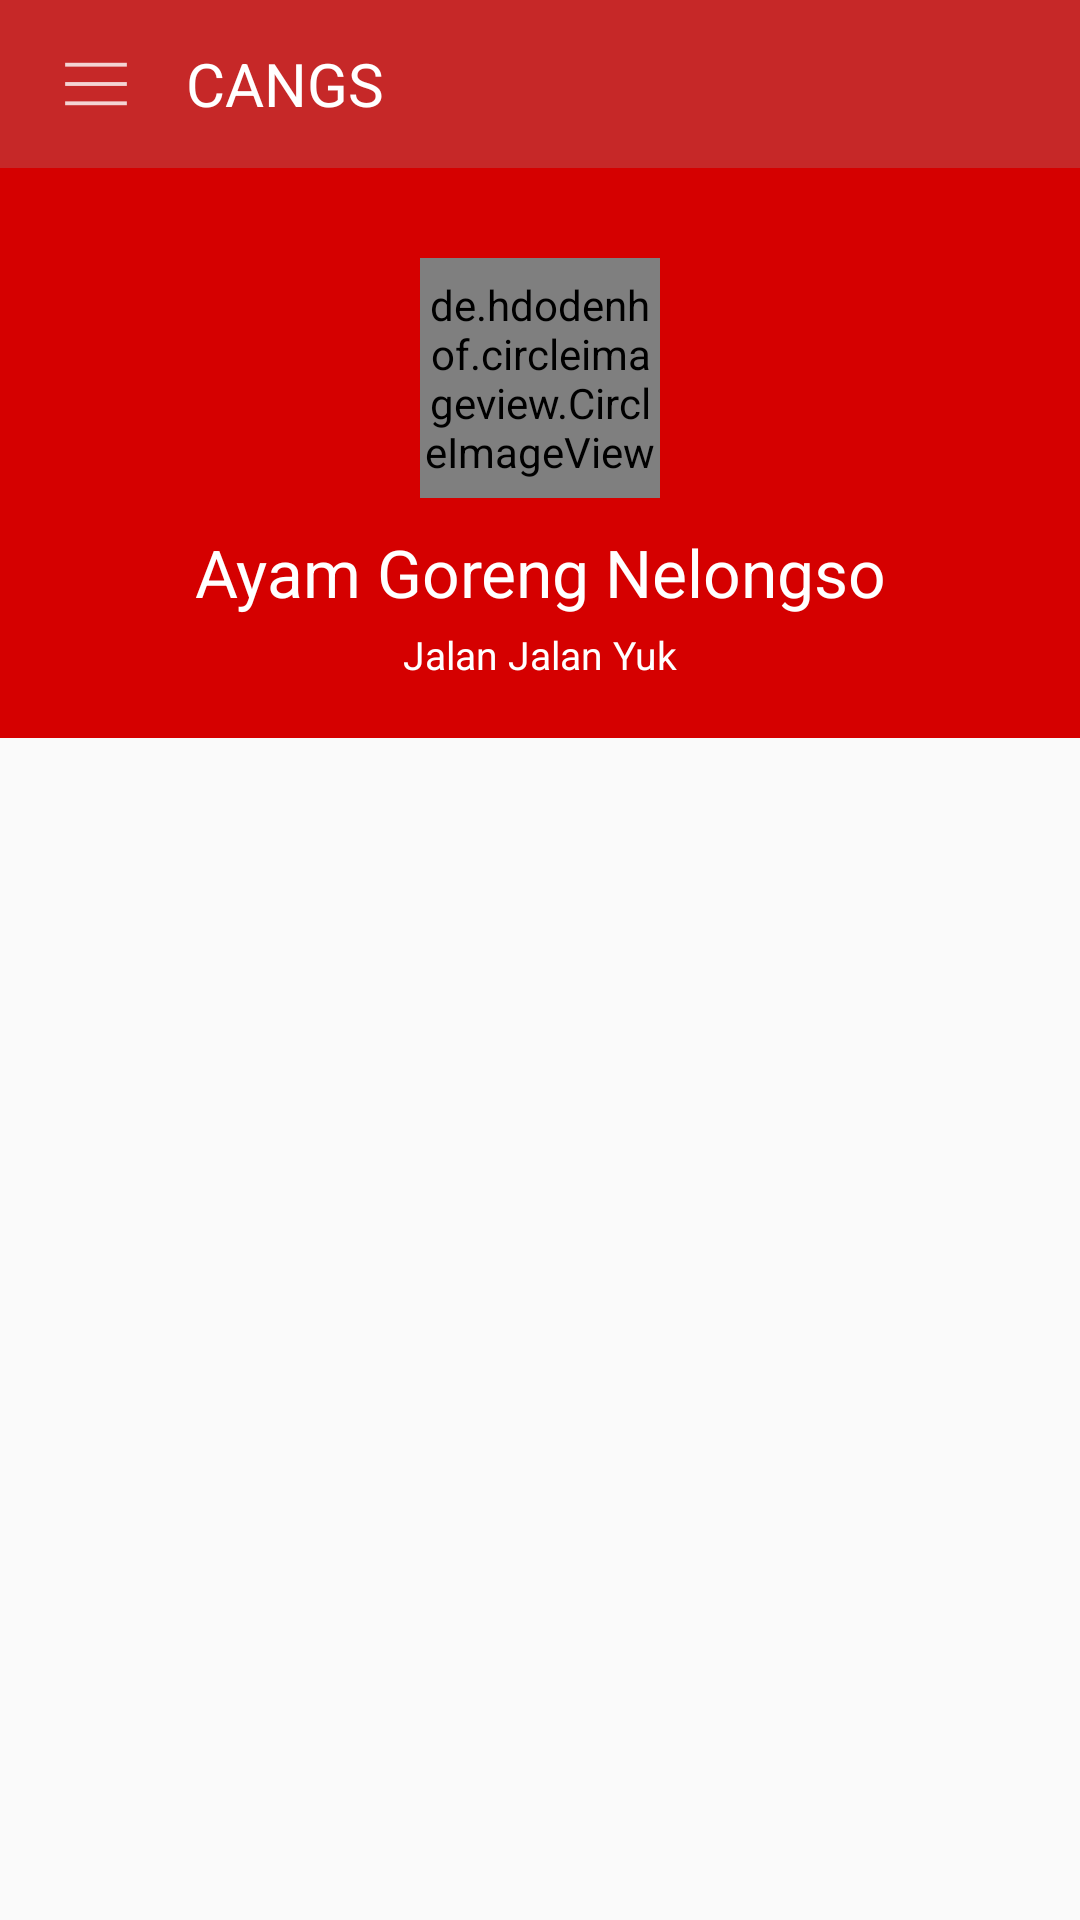

Write the Android layout XML for this screen, with the resource values it uses.
<!-- AndroidManifest.xml: application theme AppTheme -->
<!-- res/layout/activity_detail.xml -->
<?xml version="1.0" encoding="utf-8"?>
<LinearLayout xmlns:android="http://schemas.android.com/apk/res/android"
    xmlns:app="http://schemas.android.com/apk/res-auto"
    xmlns:tools="http://schemas.android.com/tools"
    android:orientation="vertical"
    android:layout_width="match_parent"
    android:layout_height="match_parent">

    <include layout="@layout/toolbar"> </include>

    <LinearLayout
        android:layout_width="match_parent"
        android:layout_height="190dp"
        android:background="#D50000"
        android:orientation="vertical"
        android:layout_gravity="center">


        <de.hdodenhof.circleimageview.CircleImageView
            android:id="@+id/logo"
            android:layout_width="80dp"
            android:layout_height="80dp"
            android:src="@drawable/logo"
            android:scaleType="centerCrop"
            android:layout_gravity="center"
            android:layout_marginTop="30dp" />
        <TextView
            android:id="@+id/name"
            android:layout_width="match_parent"
            android:layout_height="wrap_content"
            android:text="Ayam Goreng Nelongso"
            android:gravity="center"
            android:textColor="#fff"
            android:textSize="22dp"

            android:layout_marginTop="10dp"/>
        <TextView
            android:id="@+id/location"
            android:layout_width="match_parent"
            android:layout_height="wrap_content"
            android:text="Jalan Jalan Yuk"
            android:gravity="center"
            android:textColor="#fff"
            android:textSize="13dp"
            android:layout_marginTop="4dp"/>

    </LinearLayout>



    <TabHost
        android:id="@+id/tabHost"
        android:layout_width="match_parent"
        android:layout_height="match_parent"
        android:layout_below="@+id/button"
        android:layout_centerHorizontal="true">

        <LinearLayout
            android:layout_width="match_parent"
            android:layout_height="match_parent"
            android:orientation="vertical">

            <TabWidget
                android:id="@android:id/tabs"
                android:layout_width="match_parent"
                android:layout_height="wrap_content"></TabWidget>

            <FrameLayout
                android:id="@android:id/tabcontent"
                android:layout_width="match_parent"
                android:layout_height="match_parent">



                <LinearLayout
                    android:id="@+id/first_Tab"
                    android:layout_width="match_parent"
                    android:layout_height="wrap_content"
                    app:layout_behavior="@string/appbar_scrolling_view_behavior"
                    tools:showIn="@layout/activity_detail"
                    tools:context=".DetailActivity">

                </LinearLayout>



                <LinearLayout
                    android:id="@+id/second_Tab"
                    android:layout_width="match_parent"
                    android:layout_height="match_parent"
                    android:orientation="vertical">

                    <android.support.v7.widget.RecyclerView
                        android:id="@+id/recycler_view"
                        android:layout_width="match_parent"
                        android:layout_height="wrap_content"
                        android:scrollbars="vertical" />

                    
                </LinearLayout>



                <RelativeLayout
                    android:id="@+id/third_Tab"
                    android:layout_width="match_parent"
                    android:layout_height="match_parent"
                    android:orientation="vertical">

                    <GridView
                        android:id="@+id/gridview"
                        android:layout_width="fill_parent"
                        android:layout_height="wrap_content"
                        android:layout_margin="5dp"
                        android:columnWidth="100dp"
                        android:drawSelectorOnTop="true"
                        android:gravity="center"
                        android:numColumns="auto_fit"
                        android:stretchMode="columnWidth"
                        android:verticalSpacing="5dp"
                        android:focusable="true"
                        android:clickable="true"/>
                </RelativeLayout>
            </FrameLayout>
        </LinearLayout>
    </TabHost>

    
</LinearLayout>
<!-- res/layout/toolbar.xml (included above) -->
<android.support.v7.widget.Toolbar
    xmlns:android="http://schemas.android.com/apk/res/android"
    android:layout_width="match_parent"
    android:layout_height="wrap_content"
    android:layout_margin="0dp"
        android:background="@color/colorbar"
    android:minHeight="?attr/actionBarSize"
    android:padding="0dp">

    <ImageView
        android:layout_width="wrap_content"
        android:layout_height="wrap_content"
        android:src="@drawable/three"
        android:layout_gravity="left"
        android:scaleType="fitXY"
        />
    
    <TextView
        android:layout_width="wrap_content"
        android:layout_height="wrap_content"
        android:text="@string/app_name"
        android:textSize="20dp"
        android:textColor="@color/colorwhitebackground"
        android:layout_marginLeft="30dp"
        />


</android.support.v7.widget.Toolbar>
<!-- resources referenced by this layout -->
<resources>
  <color name="colorbar">#C62828</color>
  <color name="colorwhitebackground">#fff</color>
  <!-- drawable logo: jpg bitmap (drawable, 83586 bytes) -->
  <!-- drawable three: png bitmap (drawable-hdpi, 145 bytes) -->
  <string name="app_name">CANGS</string>
  <style name="AppTheme" parent="Theme.AppCompat.Light.DarkActionBar">
          
          <item name="colorPrimary">@color/colorPrimary</item>
          <item name="colorPrimaryDark">@color/colorPrimaryDark</item>
          <item name="colorAccent">@color/colorAccent</item>
          <item name="windowActionBar">false</item>
          <item name="windowNoTitle">true</item>
      </style>
  <color name="colorPrimary">#3F51B5</color>
  <color name="colorPrimaryDark">#303F9F</color>
  <color name="colorAccent">#FF4081</color>
</resources>
